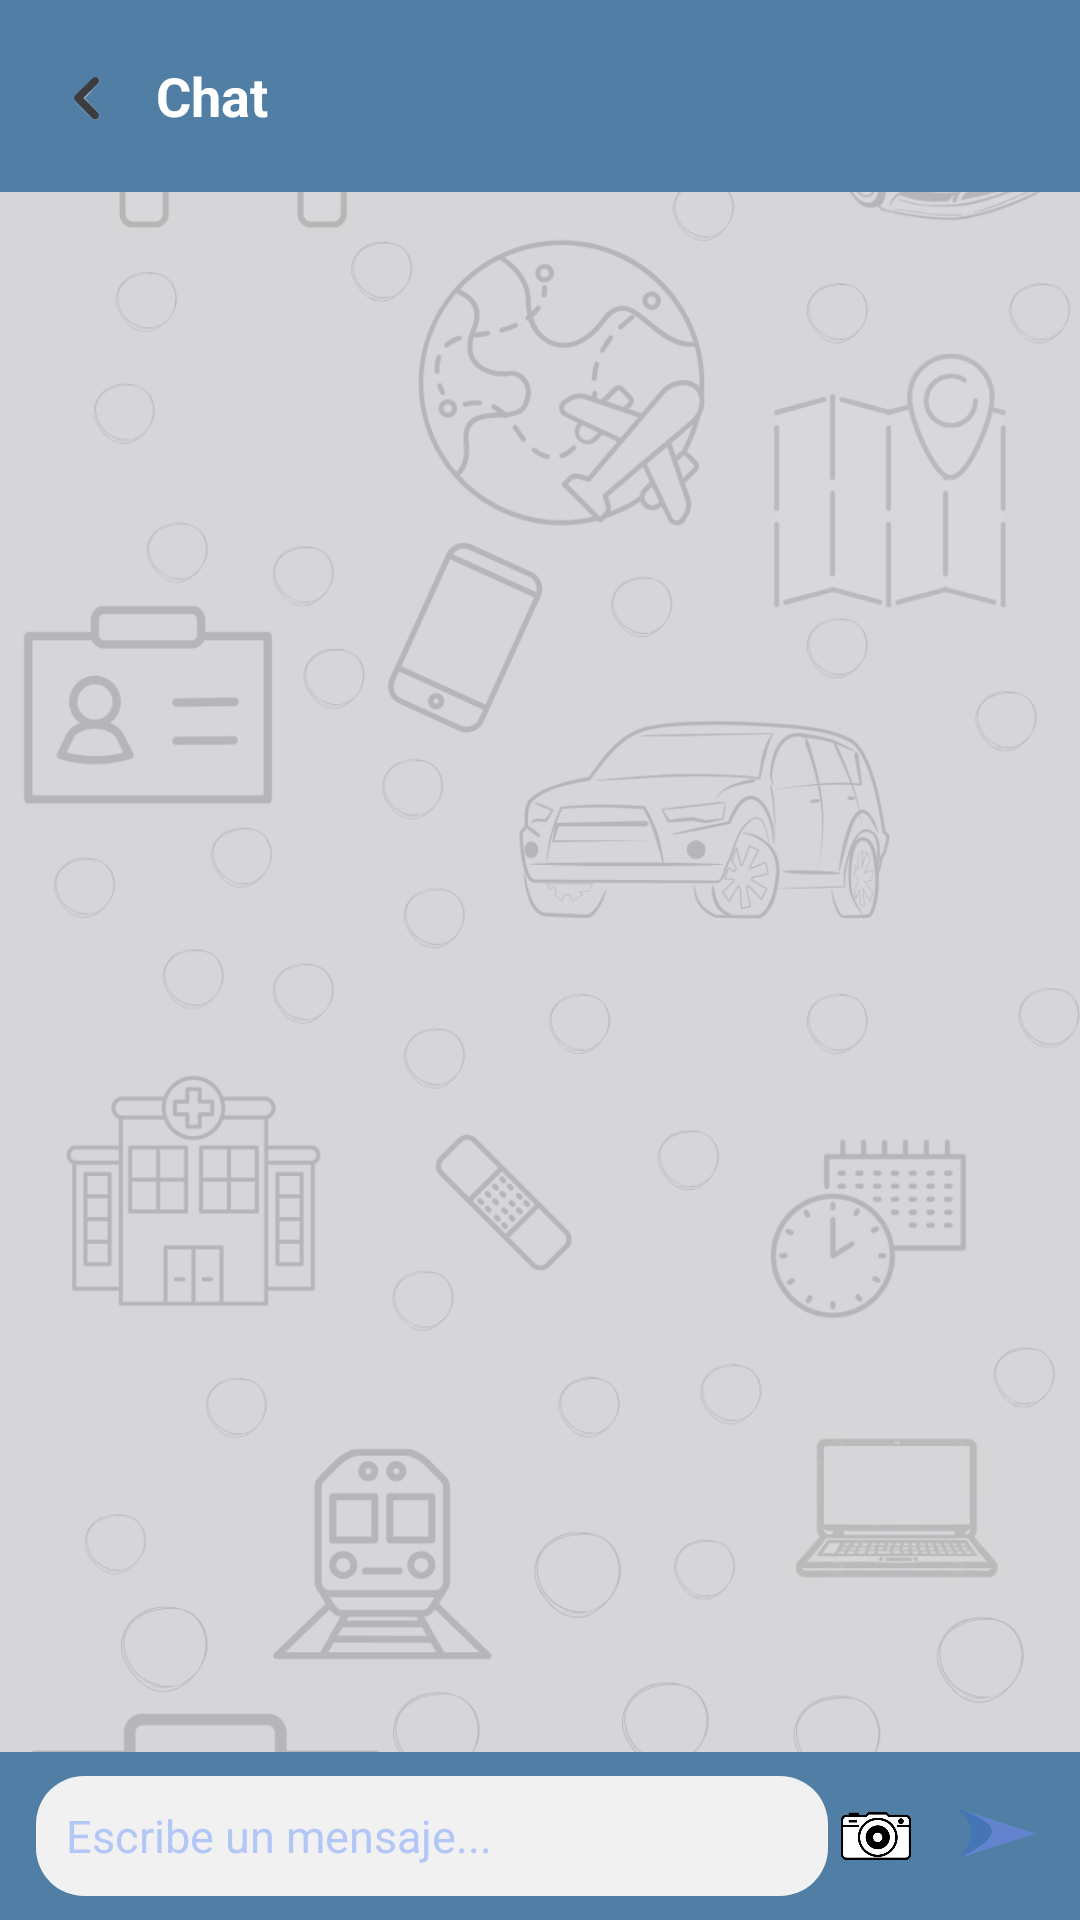

This screen was rendered from an Android layout file. Write that file and the resources it references.
<!-- AndroidManifest.xml: application theme Theme.MiApp -->
<!-- res/layout/chat_personal.xml -->
<?xml version="1.0" encoding="utf-8"?>
<androidx.constraintlayout.widget.ConstraintLayout
    xmlns:android="http://schemas.android.com/apk/res/android"
    xmlns:app="http://schemas.android.com/apk/res-auto"
    android:layout_width="match_parent"
    android:layout_height="match_parent">

    
    <ImageView
        android:id="@+id/bgPattern"
        android:layout_width="0dp"
        android:layout_height="0dp"
        android:scaleType="centerCrop"
        android:src="@drawable/fondo_chat_autos"
        app:layout_constraintTop_toTopOf="parent"
        app:layout_constraintBottom_toBottomOf="parent"
        app:layout_constraintStart_toStartOf="parent"
        app:layout_constraintEnd_toEndOf="parent" />

    <View
        android:id="@+id/darkOverlay"
        android:layout_width="0dp"
        android:layout_height="0dp"
        android:background="#AACACACC"
        app:layout_constraintTop_toTopOf="parent"
        app:layout_constraintBottom_toBottomOf="parent"
        app:layout_constraintStart_toStartOf="parent"
        app:layout_constraintEnd_toEndOf="parent" />

    
    <LinearLayout
        android:id="@+id/header"
        android:layout_width="0dp"
        android:layout_height="64dp"
        android:orientation="horizontal"
        android:background="#507EA4"
        android:gravity="center_vertical"
        app:layout_constraintTop_toTopOf="parent"
        app:layout_constraintStart_toStartOf="parent"
        app:layout_constraintEnd_toEndOf="parent">

        <ImageButton
            android:id="@+id/btnFlecha"
            android:layout_width="28dp"
            android:layout_height="28dp"
            android:layout_marginStart="16dp"
            android:background="@android:color/transparent"
            android:src="@drawable/flecha"
            android:rotation="180"
            android:scaleType="centerInside"
            android:adjustViewBounds="true"
            android:contentDescription="Volver" />

        <TextView
            android:id="@+id/tvTitulo"
            android:layout_width="wrap_content"
            android:layout_height="wrap_content"
            android:text="Chat"
            android:textColor="#FFFFFF"
            android:textSize="18sp"
            android:textStyle="bold"
            android:layout_marginStart="8dp"/>
    </LinearLayout>

    
    <androidx.recyclerview.widget.RecyclerView
        android:id="@+id/rvMessages"
        android:layout_width="0dp"
        android:layout_height="0dp"
        android:padding="8dp"
        app:layout_constraintTop_toBottomOf="@id/header"
        app:layout_constraintBottom_toTopOf="@id/messageBar"
        app:layout_constraintStart_toStartOf="parent"
        app:layout_constraintEnd_toEndOf="parent" />

    
    <LinearLayout
        android:id="@+id/messageBar"
        android:layout_width="0dp"
        android:layout_height="56dp"
        android:orientation="horizontal"
        android:gravity="center_vertical"
        android:background="#507EA4"
        android:paddingStart="12dp"
        android:paddingEnd="12dp"
        app:layout_constraintBottom_toBottomOf="parent"
        app:layout_constraintStart_toStartOf="parent"
        app:layout_constraintEnd_toEndOf="parent">

        <EditText
            android:id="@+id/etMessage"
            android:layout_width="0dp"
            android:layout_height="40dp"
            android:layout_weight="1"
            android:hint="Escribe un mensaje..."
            android:background="@drawable/bg_input"
            android:padding="10dp"
            android:textColor="#000000"
            android:textColorHint="#B3C7F7"
            android:textSize="15sp"/>

        <ImageButton
            android:id="@+id/btnAbrirCamara"
            android:layout_width="32dp"
            android:layout_height="32dp"
            android:layout_marginEnd="8dp"
            android:adjustViewBounds="true"
            android:background="@android:color/transparent"
            android:contentDescription="Abrir cámara"
            android:scaleType="centerInside"
            android:src="@drawable/ic_camera" />

        <ImageButton
            android:id="@+id/btnSend"
            android:layout_width="32dp"
            android:layout_height="32dp"
            android:src="@drawable/chat_flecha"
            android:background="@android:color/transparent"
            android:contentDescription="Enviar"
            android:scaleType="centerInside"
            android:adjustViewBounds="true"
            app:tint="@null" />
    </LinearLayout>

</androidx.constraintlayout.widget.ConstraintLayout>
<!-- resources referenced by this layout -->
<resources>
  <!-- drawable bg_input (drawable) -->
  <shape xmlns:android="http://schemas.android.com/apk/res/android">
      <solid android:color="#F1F1F1" />
      <corners android:radius="16dp"/>
  </shape>
  <!-- drawable chat_flecha: png bitmap (drawable, 19486 bytes) -->
  <!-- drawable flecha: png bitmap (drawable, 4515 bytes) -->
  <!-- drawable fondo_chat_autos: png bitmap (drawable, 313631 bytes) -->
  <!-- drawable ic_camera: png bitmap (drawable, 8851 bytes) -->
  <style name="Theme.MiApp" parent="Theme.MaterialComponents.DayNight.NoActionBar">
          
          <item name="colorPrimary">@color/purple_500</item>
          <item name="colorPrimaryVariant">@color/purple_700</item>
          <item name="colorOnPrimary">@color/white</item>
          <item name="colorSecondary">@color/teal_200</item>
          
      </style>
  <color name="purple_500">#6200EE</color>
  <color name="purple_700">#3700B3</color>
  <color name="white">#FFFFFF</color>
  <color name="teal_200">#03DAC5</color>
</resources>
